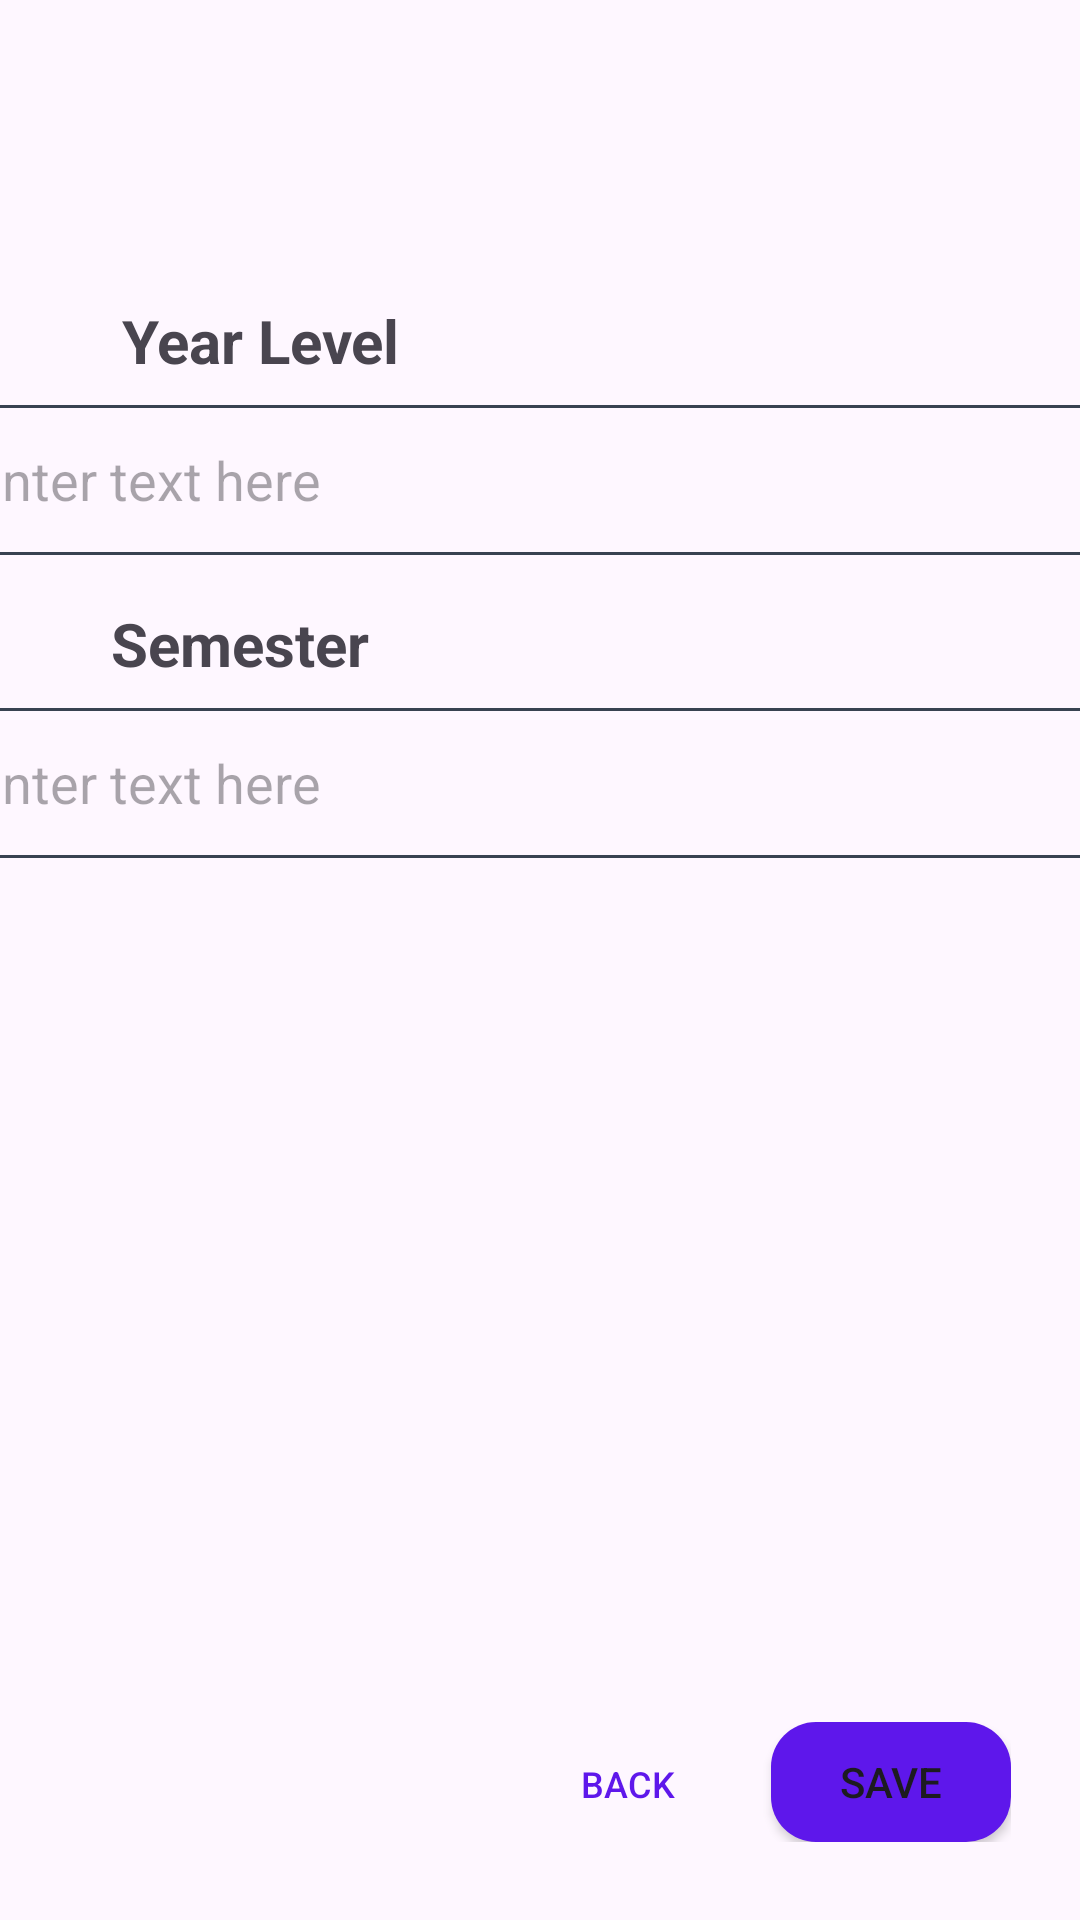

Reconstruct the res/layout file that produces this screen, plus the resources it refers to.
<!-- AndroidManifest.xml: application theme Theme.EnrollmentSystem -->
<!-- res/layout/fragment_yearend__semester.xml -->
<?xml version="1.0" encoding="utf-8"?>
<FrameLayout xmlns:android="http://schemas.android.com/apk/res/android"
    xmlns:app="http://schemas.android.com/apk/res-auto"
    xmlns:tools="http://schemas.android.com/tools"
    android:layout_width="match_parent"
    android:layout_height="match_parent"
    tools:context=".ui.admindashboard.yearend_semester.Yearend_Semester">

    <androidx.constraintlayout.widget.ConstraintLayout
        android:layout_width="match_parent"
        android:layout_height="match_parent">

        <LinearLayout
            android:layout_width="wrap_content"
            android:layout_height="wrap_content"
            android:layout_gravity="bottom|end"
            android:layout_marginBottom="16dp"
            android:orientation="horizontal"
            android:padding="10dp"
            app:layout_constraintBottom_toBottomOf="parent"
            app:layout_constraintEnd_toEndOf="parent"
            app:layout_constraintHorizontal_bias="0.925"
            app:layout_constraintStart_toStartOf="parent">

            <Button
                android:id="@+id/back"
                android:layout_width="80dp"
                android:layout_height="40dp"
                android:layout_marginEnd="8dp"
                android:background="@drawable/back_button"
                android:text="Back"
                android:textColor="@color/violet"
                android:textSize="12sp" />

            <Button
                android:id="@+id/save"
                android:layout_width="80dp"
                android:layout_height="40dp"
                android:background="@drawable/add_button"
                android:text="Save" />/>

        </LinearLayout>

        <TextView
            android:id="@+id/year_level"
            android:layout_width="wrap_content"
            android:layout_height="wrap_content"
            android:layout_marginTop="100dp"
            android:text="Year Level"
            android:textSize="20sp"
            android:textStyle="bold"
            app:layout_constraintEnd_toEndOf="parent"
            app:layout_constraintHorizontal_bias="0.152"
            app:layout_constraintStart_toStartOf="parent"
            app:layout_constraintTop_toTopOf="parent" />

        <EditText
            android:id="@+id/year_level_textbox"
            android:layout_width="400dp"
            android:layout_height="50dp"
            android:layout_marginTop="8dp"
            android:background="@drawable/custom_edit_text"
            android:hint="Enter text here"
            android:padding="10dp"
            app:layout_constraintEnd_toEndOf="parent"
            app:layout_constraintStart_toStartOf="parent"
            app:layout_constraintTop_toBottomOf="@+id/year_level" />

        <TextView
            android:id="@+id/semester"
            android:layout_width="wrap_content"
            android:layout_height="wrap_content"
            android:layout_marginTop="16dp"
            android:text="Semester"
            android:textSize="20sp"
            android:textStyle="bold"
            app:layout_constraintEnd_toEndOf="parent"
            app:layout_constraintHorizontal_bias="0.135"
            app:layout_constraintStart_toStartOf="parent"
            app:layout_constraintTop_toBottomOf="@+id/year_level_textbox" />

        <EditText
            android:id="@+id/semester_textbox"
            android:layout_width="400dp"
            android:layout_height="50dp"
            android:layout_marginTop="8dp"
            android:background="@drawable/custom_edit_text"
            android:hint="Enter text here"
            android:padding="10dp"
            app:layout_constraintEnd_toEndOf="parent"
            app:layout_constraintStart_toStartOf="parent"
            app:layout_constraintTop_toBottomOf="@+id/semester" />



        <FrameLayout
            android:id="@+id/fragment_container"
            android:layout_width="0dp"
            android:layout_height="0dp"
            app:layout_constraintBottom_toBottomOf="parent"
            app:layout_constraintEnd_toEndOf="parent"
            app:layout_constraintStart_toStartOf="parent"
            app:layout_constraintTop_toTopOf="parent"
            android:visibility="gone"/>

    </androidx.constraintlayout.widget.ConstraintLayout>

</FrameLayout>
<!-- resources referenced by this layout -->
<resources>
  <color name="violet">#5E17EB</color>
  <!-- drawable add_button (drawable) -->
  <?xml version="1.0" encoding="utf-8"?>
  <shape xmlns:android="http://schemas.android.com/apk/res/android">
      <corners android:radius="15dp" />
      <solid android:color="@color/violet" />
  </shape>
  <!-- drawable custom_edit_text (drawable) -->
  <?xml version="1.0" encoding="utf-8"?>
  <shape xmlns:android="http://schemas.android.com/apk/res/android">
      <solid android:color="@android:color/transparent" />
      <stroke
          android:width="1dp"
          android:color="@color/deep_blue" />
      <corners android:radius="5dp" />
      <size android:width="100dp" android:height="50dp" />
  </shape>
  <style name="Theme.EnrollmentSystem" parent="Base.Theme.EnrollmentSystem" />
  <color name="deep_blue">#384251</color>
  <style name="Base.Theme.EnrollmentSystem" parent="Theme.Material3.DayNight.NoActionBar">
          
          
      </style>
</resources>
